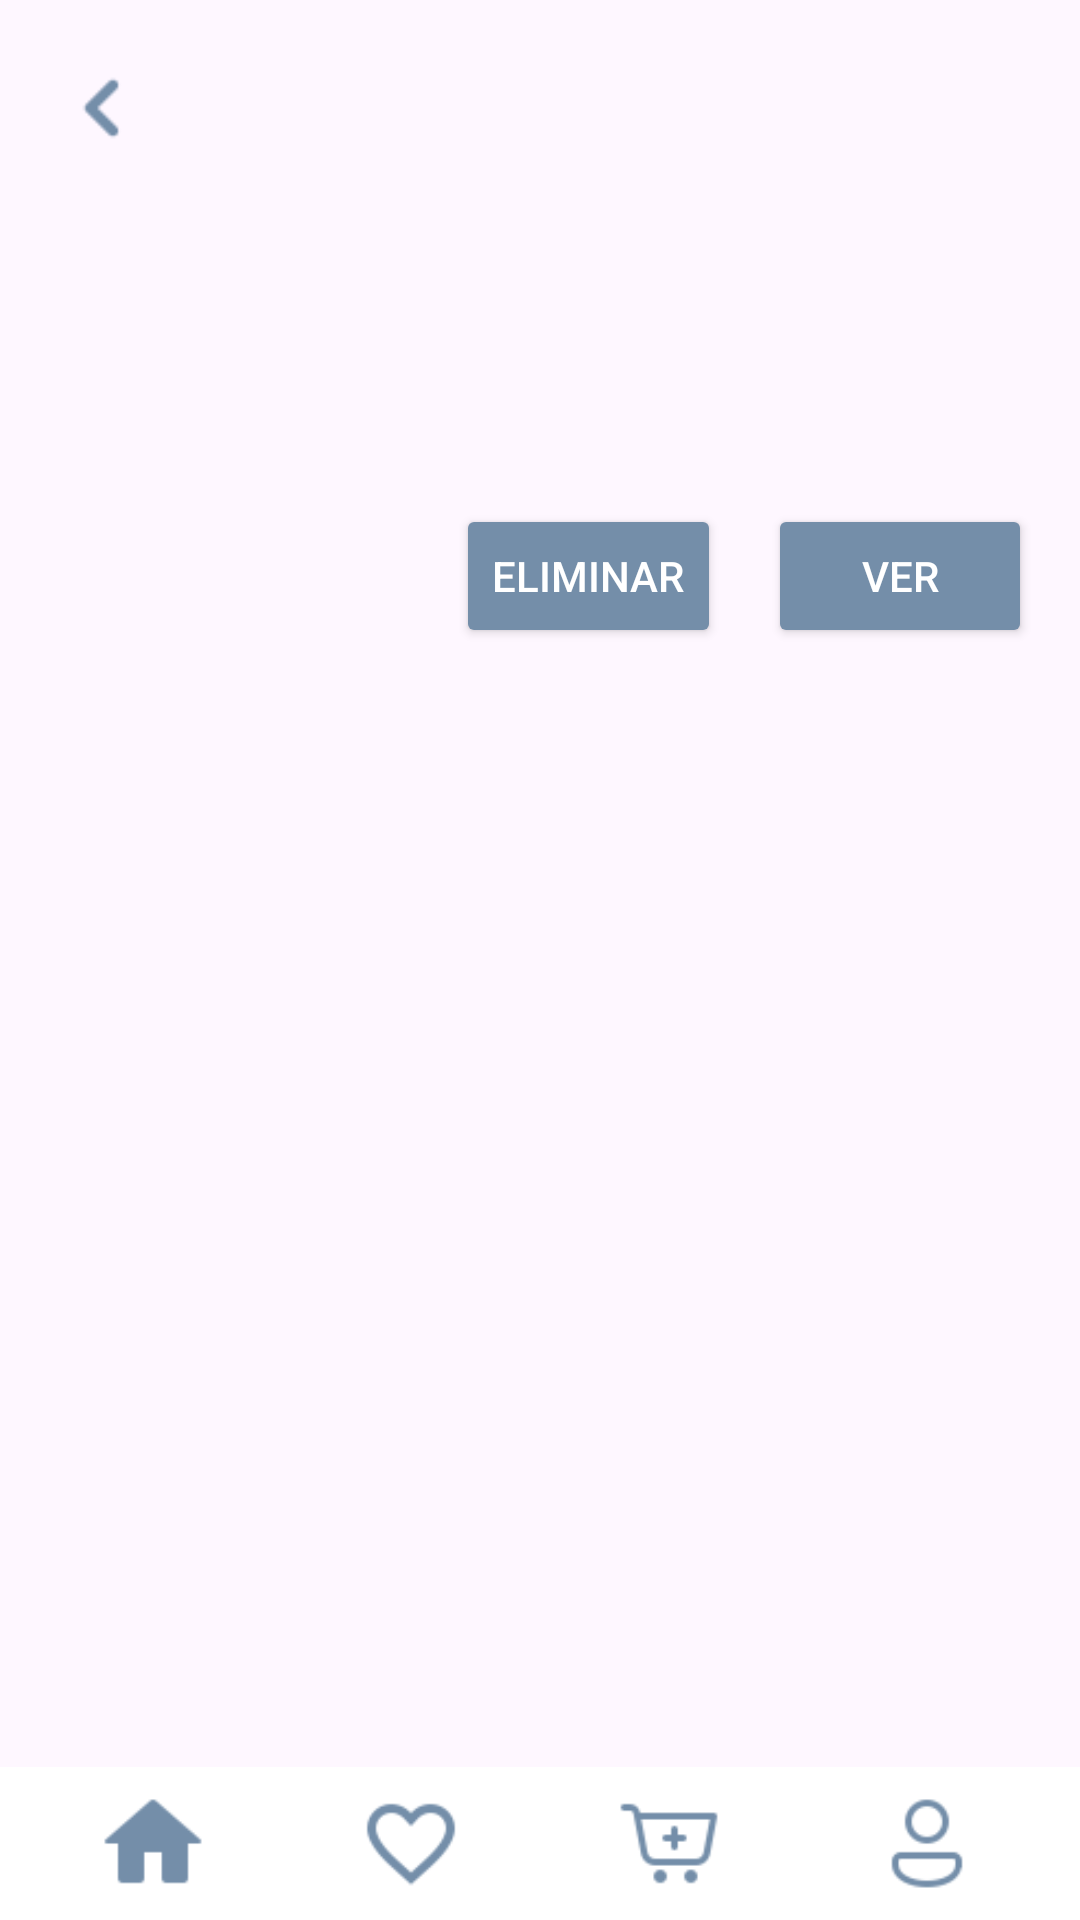

Reconstruct the res/layout file that produces this screen, plus the resources it refers to.
<!-- AndroidManifest.xml: application theme Theme.AllDesign -->
<!-- res/layout/activity_favoritos.xml -->
<?xml version="1.0" encoding="utf-8"?>
<androidx.constraintlayout.widget.ConstraintLayout
    xmlns:android="http://schemas.android.com/apk/res/android"
    xmlns:app="http://schemas.android.com/apk/res-auto"
    xmlns:tools="http://schemas.android.com/tools"
    android:layout_width="match_parent"
    android:layout_height="match_parent"
    tools:context="com.example.alldesign.FavoritosActivity">

    
    <ImageView
        android:id="@+id/backIcon"
        android:layout_width="40dp"
        android:layout_height="40dp"
        android:src="@drawable/back"
        android:contentDescription="@string/back_icon"
        app:layout_constraintStart_toStartOf="parent"
        app:layout_constraintTop_toTopOf="parent"
        android:layout_marginStart="16dp"
        android:layout_marginTop="16dp"/>

    
    <ImageView
        android:id="@+id/productImage"
        android:layout_width="120dp"
        android:layout_height="120dp"
        android:layout_marginStart="16dp"
        android:layout_marginTop="20dp"
        android:contentDescription="@string/chair"
        android:scaleType="fitCenter"
        app:layout_constraintStart_toStartOf="parent"
        app:layout_constraintTop_toBottomOf="@+id/backIcon"
        tools:ignore="ImageContrastCheck" />

    <TextView
        android:id="@+id/productTitle"
        android:layout_width="0dp"
        android:layout_height="wrap_content"
        android:text=""
        android:textSize="16sp"
        android:textColor="#000000"
        android:textStyle="bold"
        app:layout_constraintStart_toEndOf="@+id/productImage"
        app:layout_constraintTop_toBottomOf="@+id/backIcon"
        android:layout_marginTop="40dp"
        android:layout_marginStart="130dp"
        android:layout_marginEnd="16dp"/>

    <TextView
        android:id="@+id/productPrice"
        android:layout_width="0dp"
        android:layout_height="wrap_content"
        android:text=""
        android:textColor="#000000"
        android:textSize="16sp"
        app:layout_constraintStart_toEndOf="@+id/productImage"
        app:layout_constraintTop_toBottomOf="@+id/productTitle"
        android:layout_marginTop="8dp"
        android:layout_marginStart="130dp"
        android:layout_marginEnd="16dp"/>


    
    <Button
        android:id="@+id/btnConsultar"
        android:layout_width="wrap_content"
        android:layout_height="wrap_content"
        android:layout_marginTop="168dp"
        android:layout_marginEnd="16dp"
        android:backgroundTint="#748EA9"
        android:text="@string/ver_producto"
        android:textColor="#FFFFFF"
        app:layout_constraintEnd_toEndOf="parent"
        app:layout_constraintTop_toTopOf="parent"
        tools:ignore="TextContrastCheck" />

    
    <Button
        android:id="@+id/btnEliminarFavorito"
        android:layout_width="wrap_content"
        android:layout_height="wrap_content"
        android:layout_marginStart="152dp"
        android:layout_marginTop="168dp"
        android:backgroundTint="#748EA9"
        android:text="@string/eliminar_favorito"
        android:textColor="#FFFFFF"
        app:layout_constraintStart_toStartOf="parent"
        app:layout_constraintTop_toTopOf="parent"
        tools:ignore="TextContrastCheck" />


    
    <androidx.recyclerview.widget.RecyclerView
        android:id="@+id/recyclerViewFavoritos"
        android:layout_width="0dp"
        android:layout_height="0dp"
        app:layoutManager="androidx.recyclerview.widget.LinearLayoutManager"
        app:layout_constraintTop_toBottomOf="@id/bottomNavigationBar"
        app:layout_constraintStart_toStartOf="parent"
        app:layout_constraintEnd_toEndOf="parent"
        app:layout_constraintBottom_toBottomOf="parent"
        tools:listitem="@layout/item_favorito" />


    
    <LinearLayout
        android:id="@+id/bottomNavigationBar"
        android:layout_width="0dp"
        android:layout_height="wrap_content"
        android:orientation="horizontal"
        android:background="#FFFFFF"
        android:padding="8dp"
        app:layout_constraintBottom_toBottomOf="parent"
        app:layout_constraintStart_toStartOf="parent"
        app:layout_constraintEnd_toEndOf="parent">

        
        <ImageView
            android:id="@+id/home"
            android:layout_width="0dp"
            android:layout_height="35dp"
            android:layout_weight="1"
            android:src="@drawable/home"
            android:contentDescription="@string/home"/>

        
        <ImageView
            android:id="@+id/heart"
            android:layout_width="0dp"
            android:layout_height="35dp"
            android:layout_weight="1"
            android:src="@drawable/heart"
            android:contentDescription="@string/heart"/>

        
        <ImageView
            android:id="@+id/cart"
            android:layout_width="0dp"
            android:layout_height="35dp"
            android:layout_weight="1"
            android:src="@drawable/carrito"
            android:contentDescription="@string/carrito"/>

        
        <ImageView
            android:layout_width="0dp"
            android:layout_height="35dp"
            android:layout_weight="1"
            android:src="@drawable/usuario"
            android:contentDescription="@string/usuario"/>
    </LinearLayout>

</androidx.constraintlayout.widget.ConstraintLayout>
<!-- res/layout/item_favorito.xml (included above) -->
<?xml version="1.0" encoding="utf-8"?>
<androidx.constraintlayout.widget.ConstraintLayout xmlns:android="http://schemas.android.com/apk/res/android"
    xmlns:tools="http://schemas.android.com/tools"
    android:layout_width="match_parent"
    android:layout_height="match_parent">


    <LinearLayout
        android:layout_width="match_parent"
        android:layout_height="wrap_content"
        android:orientation="vertical"
        android:padding="16dp"
        tools:ignore="MissingConstraints">

        <ImageView
            android:id="@+id/productImageView"
            android:layout_width="100dp"
            android:layout_height="100dp"
            android:src="@drawable/default_product_image"
            android:contentDescription="@string/product_image"/>

        <TextView
            android:id="@+id/productNameTextView"
            android:layout_width="wrap_content"
            android:layout_height="wrap_content"
            android:text="@string/product_name"/>

        <TextView
            android:id="@+id/productPriceTextView"
            android:layout_width="wrap_content"
            android:layout_height="wrap_content"
            android:text="@string/product_price"/>

        <Button
            android:id="@+id/addToFavoritesButton"
            android:layout_width="wrap_content"
            android:layout_height="wrap_content"
            android:text="@string/add_to_favorites"/>
    </LinearLayout>
</androidx.constraintlayout.widget.ConstraintLayout>
<!-- resources referenced by this layout -->
<resources>
  <!-- drawable back: png bitmap (drawable, 288 bytes) -->
  <!-- drawable carrito: png bitmap (drawable, 777 bytes) -->
  <!-- drawable heart: png bitmap (drawable, 1120 bytes) -->
  <!-- drawable home: png bitmap (drawable, 567 bytes) -->
  <!-- drawable usuario: png bitmap (drawable, 903 bytes) -->
  <string name="add_to_favorites">Add to Favorites</string>
  <string name="back_icon" />
  <string name="carrito">Carrito</string>
  <string name="chair">Silla</string>
  <string name="eliminar_favorito">Eliminar</string>
  <string name="heart">Corazón</string>
  <string name="home">Inicio</string>
  <string name="product_image" />
  <string name="product_name">Product Name</string>
  <string name="product_price">Product Price</string>
  <string name="usuario">Usuario</string>
  <string name="ver_producto">Ver</string>
  <style name="Theme.AllDesign" parent="Base.Theme.AllDesign" />
  <style name="Base.Theme.AllDesign" parent="Theme.Material3.DayNight.NoActionBar">
          
          <item name="colorPrimary">#748EA9</item>
      </style>
</resources>
